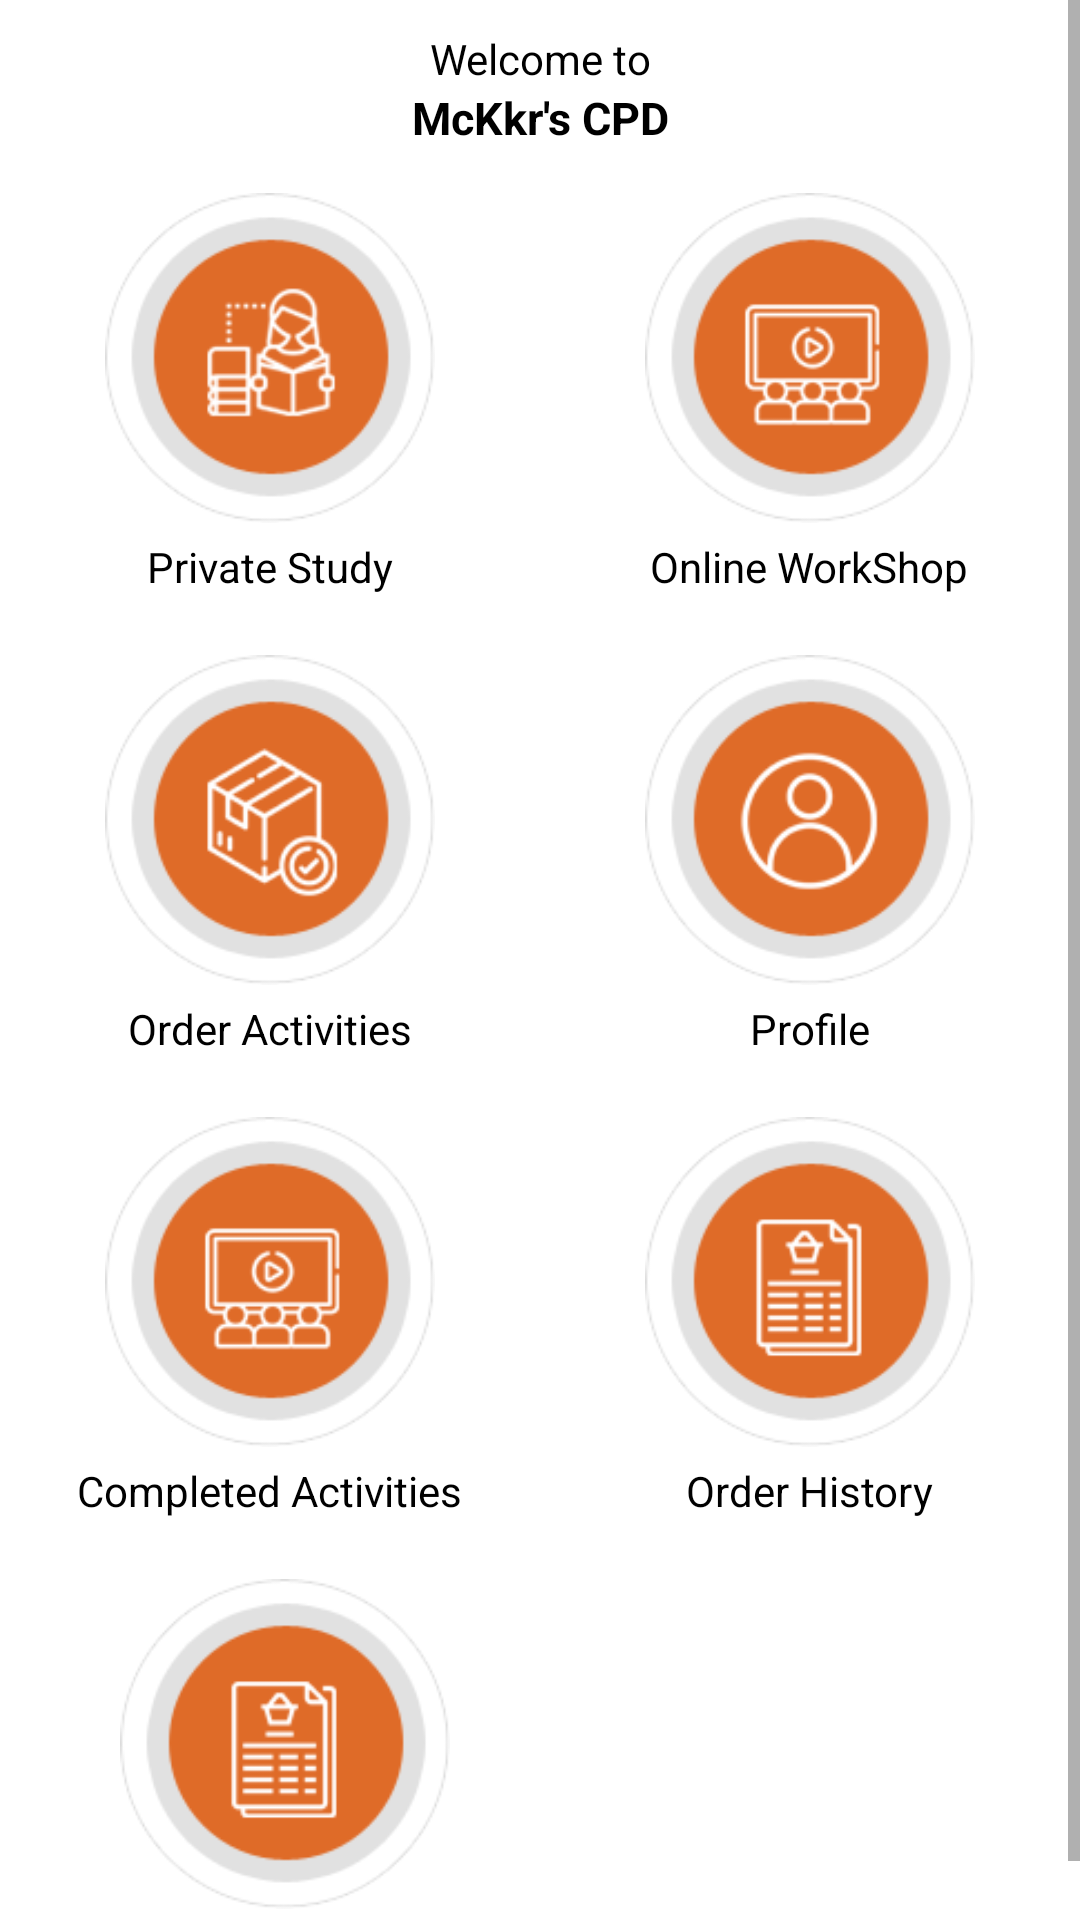

Reconstruct the res/layout file that produces this screen, plus the resources it refers to.
<!-- AndroidManifest.xml: application theme Theme.Mckkrs -->
<!-- res/layout/fragment_home.xml -->
<?xml version="1.0" encoding="utf-8"?>
<FrameLayout xmlns:android="http://schemas.android.com/apk/res/android"
    xmlns:tools="http://schemas.android.com/tools"
    android:layout_width="match_parent"
    android:layout_height="match_parent"
    android:id="@+id/frame_container"
    android:background="@color/white"
    tools:context=".Fragments.HomeFragment">

    <RelativeLayout
        android:layout_width="match_parent"
        android:layout_height="wrap_content"
        android:background="@color/white"
        >

    <ScrollView
        android:layout_width="match_parent"
        android:layout_height="wrap_content">

 <RelativeLayout
     android:layout_width="match_parent"
     android:layout_height="wrap_content"
     android:background="@color/white"
     >

     <TextView
         android:id="@+id/txt_wel"
         android:layout_width="match_parent"
         android:layout_height="wrap_content"
         android:textColor="@color/black"
         android:gravity="center"
         android:layout_marginTop="10dp"
         android:text="Welcome to"/>

     <TextView
         android:id="@+id/txt_mac"
         android:layout_width="match_parent"
         android:layout_height="wrap_content"
         android:textColor="@color/black"
         android:textSize="15dp"
         android:textStyle="bold"
         android:gravity="center"
         android:layout_below="@+id/txt_wel"
         android:text="McKkr's CPD"/>

     <LinearLayout
         android:id="@+id/linear"
         android:layout_below="@+id/txt_mac"
         android:layout_width="match_parent"
         android:layout_height="wrap_content"
         android:weightSum="2"
         android:layout_marginTop="10dp"
         android:orientation="horizontal">

         <LinearLayout
             android:id="@+id/linear_pri_study"
             android:layout_width="match_parent"
             android:layout_height="wrap_content"
             android:layout_weight="1"
             android:layout_gravity="center"
             android:background="@color/white"
             android:gravity="center"
             android:orientation="vertical">

             <ImageView
                 android:layout_width="110dp"
                 android:layout_height="120dp"
                 android:src="@drawable/private_study"/>
             <TextView
                 android:layout_width="wrap_content"
                 android:layout_height="wrap_content"
                 android:textColor="@color/black"
                 android:textSize="14dp"
                 android:text="Private Study"/>

         </LinearLayout>
         <LinearLayout
             android:id="@+id/linear_workshop"
             android:layout_width="match_parent"
             android:layout_height="wrap_content"
             android:layout_weight="1"
             android:layout_gravity="center"
             android:gravity="center"
             android:background="@color/white"
             android:orientation="vertical">

             <ImageView
                 android:layout_width="110dp"
                 android:layout_height="120dp"
                 android:src="@drawable/online_workshop"/>
             <TextView
                 android:layout_width="wrap_content"
                 android:layout_height="wrap_content"
                 android:textColor="@color/black"
                 android:textSize="14dp"
                 android:text="Online WorkShop"/>

         </LinearLayout>

     </LinearLayout>

     <LinearLayout
         android:id="@+id/linear1"
         android:layout_below="@+id/linear"
         android:layout_width="match_parent"
         android:layout_height="wrap_content"
         android:weightSum="2"
         android:layout_marginTop="15dp"
         android:orientation="horizontal">

         <LinearLayout
             android:id="@+id/linear_order"
             android:layout_width="match_parent"
             android:layout_height="wrap_content"
             android:layout_weight="1"
             android:layout_gravity="center"
             android:background="@color/white"
             android:gravity="center"
             android:orientation="vertical">

             <ImageView
                 android:layout_width="110dp"
                 android:layout_height="120dp"
                 android:src="@drawable/order_activities"/>
             <TextView
                 android:layout_width="wrap_content"
                 android:layout_height="wrap_content"
                 android:textColor="@color/black"
                 android:textSize="14dp"
                 android:text="Order Activities"/>

         </LinearLayout>
         <LinearLayout
             android:id="@+id/linear_profile"
             android:layout_width="match_parent"
             android:layout_height="wrap_content"
             android:layout_weight="1"
             android:background="@color/white"
             android:layout_gravity="center"
             android:gravity="center"
             android:orientation="vertical">

             <ImageView
                 android:layout_width="110dp"
                 android:layout_height="120dp"
                 android:src="@drawable/profile"/>
             <TextView
                 android:layout_width="wrap_content"
                 android:layout_height="wrap_content"
                 android:textColor="@color/black"
                 android:textSize="14dp"
                 android:text="Profile"/>

         </LinearLayout>

     </LinearLayout>

     <LinearLayout
         android:id="@+id/linear2"
         android:layout_below="@+id/linear1"
         android:layout_width="match_parent"
         android:layout_height="wrap_content"
         android:weightSum="2"
         android:layout_marginTop="15dp"
         android:orientation="horizontal">

         <LinearLayout
             android:id="@+id/linear_comp_his"
             android:layout_width="match_parent"
             android:layout_height="wrap_content"
             android:layout_weight="1"
             android:layout_gravity="center"
             android:gravity="center"
             android:background="@color/white"
             android:orientation="vertical">

             <ImageView
                 android:layout_width="110dp"
                 android:layout_height="120dp"
                 android:src="@drawable/online_workshop"/>
             <TextView
                 android:layout_width="wrap_content"
                 android:layout_height="wrap_content"
                 android:textColor="@color/black"
                 android:textSize="14dp"
                 android:text="Completed Activities"/>

         </LinearLayout>
         <LinearLayout
             android:id="@+id/orderhistory_linear"
             android:layout_width="match_parent"
             android:layout_height="wrap_content"
             android:layout_weight="1"
             android:layout_gravity="center"
             android:gravity="center"
             android:background="@color/white"
             android:orientation="vertical">

             <ImageView
                 android:layout_width="110dp"
                 android:layout_height="120dp"
                 android:src="@drawable/order_history"/>
             <TextView
                 android:layout_width="wrap_content"
                 android:layout_height="wrap_content"
                 android:textColor="@color/black"
                 android:textSize="14dp"
                 android:text="Order History"/>

         </LinearLayout>

     </LinearLayout>

     <LinearLayout
         android:id="@+id/linear_feedback"
         android:layout_below="@+id/linear2"
         android:layout_width="wrap_content"
         android:layout_height="wrap_content"
         android:layout_marginTop="15dp"
         android:background="@color/white"
         android:layout_marginLeft="40dp"
         android:orientation="vertical">

         <ImageView
             android:layout_width="110dp"
             android:layout_height="120dp"
             android:src="@drawable/order_history"/>
         <TextView
             android:layout_width="wrap_content"
             android:layout_height="wrap_content"
             android:textColor="@color/black"
             android:textSize="14dp"
             android:layout_gravity="center"
             android:text="Feedback"/>

     </LinearLayout>

 </RelativeLayout>
    </ScrollView>
    </RelativeLayout>
</FrameLayout>
<!-- resources referenced by this layout -->
<resources>
  <color name="black">#FF000000</color>
  <color name="white">#FFFFFFFF</color>
  <!-- drawable online_workshop: png bitmap (drawable, 9111 bytes) -->
  <!-- drawable order_activities: png bitmap (drawable, 10572 bytes) -->
  <!-- drawable order_history: png bitmap (drawable, 8494 bytes) -->
  <!-- drawable private_study: png bitmap (drawable, 10494 bytes) -->
  <!-- drawable profile: png bitmap (drawable, 9823 bytes) -->
  <style name="Theme.Mckkrs" parent="Theme.MaterialComponents.DayNight.NoActionBar">
          
          <item name="colorPrimary">@color/purple_500</item>
          <item name="colorPrimaryVariant">@color/purple_700</item>
          <item name="colorOnPrimary">@color/white</item>
          
          <item name="colorSecondary">@color/app_clr</item>
          <item name="colorSecondaryVariant">@color/app_clr</item>
          <item name="colorOnSecondary">@color/black</item>
          
          <item name="android:statusBarColor" tools:targetApi="l">?attr/colorPrimaryVariant</item>
          
      </style>
  <color name="purple_500">#FF000000</color>
  <color name="purple_700">#FF000000</color>
  <color name="app_clr">#de6b27</color>d
</resources>
